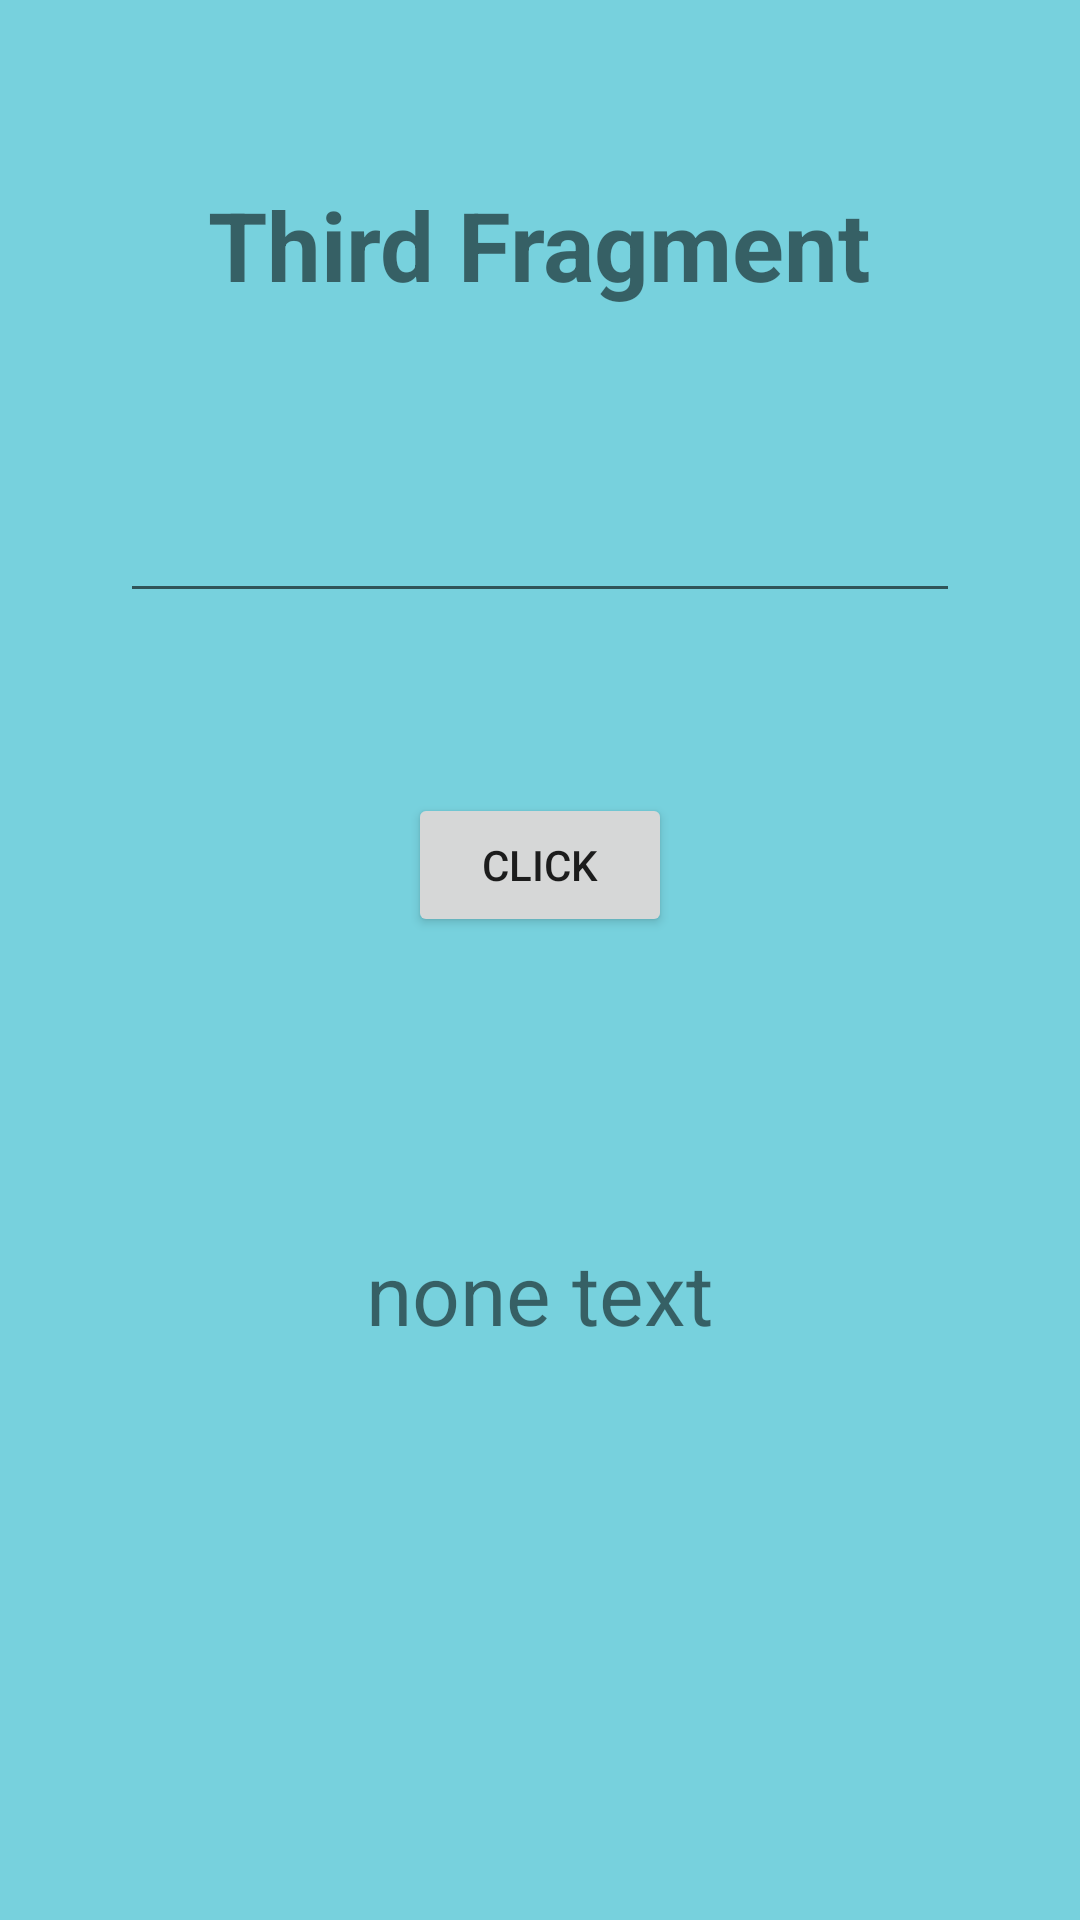

Produce the Android XML layout that renders to this screen, including the resource entries it uses.
<!-- AndroidManifest.xml: application theme Theme.M3_Lesson2 -->
<!-- res/layout/fragment_third.xml -->
<?xml version="1.0" encoding="utf-8"?>
<LinearLayout xmlns:android="http://schemas.android.com/apk/res/android"
    xmlns:tools="http://schemas.android.com/tools"
    android:layout_width="match_parent"
    android:layout_height="match_parent"
    android:orientation="vertical"
    android:background="@color/custom"
    tools:context=".ThirdFragment">

    <TextView
        android:textSize="32sp"
        android:textStyle="bold"
        android:layout_marginTop="60dp"
        android:layout_gravity="center"
        android:text="@string/third_fragment"
        android:layout_width="wrap_content"
        android:layout_height="wrap_content"/>

    <EditText
        android:id="@+id/edt_third_fragment"
        android:layout_marginVertical="60dp"
        android:layout_marginHorizontal="40dp"
        android:layout_width="match_parent"
        android:layout_height="wrap_content"/>

    <Button
        android:id="@+id/btn_click3"
        android:layout_gravity="center"
        android:text="@string/click"
        android:layout_width="wrap_content"
        android:layout_height="wrap_content"/>

    <TextView
        android:layout_marginTop="100dp"
        android:id="@+id/tv_third_fragment"
        android:layout_gravity="center"
        android:textSize="28sp"
        android:text="@string/none_text"
        android:layout_width="wrap_content"
        android:layout_height="wrap_content"/>
</LinearLayout>
<!-- resources referenced by this layout -->
<resources>
  <color name="custom">#77D1DD</color>
  <string name="click">click</string>
  <string name="none_text">none text</string>
  <string name="third_fragment">Third Fragment</string>
  <style name="Theme.M3_Lesson2" parent="Theme.MaterialComponents.DayNight.DarkActionBar">
          
          <item name="colorPrimary">@color/purple_500</item>
          <item name="colorPrimaryVariant">@color/purple_700</item>
          <item name="colorOnPrimary">@color/white</item>
          
          <item name="colorSecondary">@color/teal_200</item>
          <item name="colorSecondaryVariant">@color/teal_700</item>
          <item name="colorOnSecondary">@color/black</item>
          
          <item name="android:statusBarColor">?attr/colorPrimaryVariant</item>
          
      </style>
  <color name="purple_500">#FF6200EE</color>
  <color name="purple_700">#FF3700B3</color>
  <color name="white">#FFFFFFFF</color>
  <color name="teal_200">#FF03DAC5</color>
  <color name="teal_700">#FF018786</color>
  <color name="black">#FF000000</color>
</resources>
